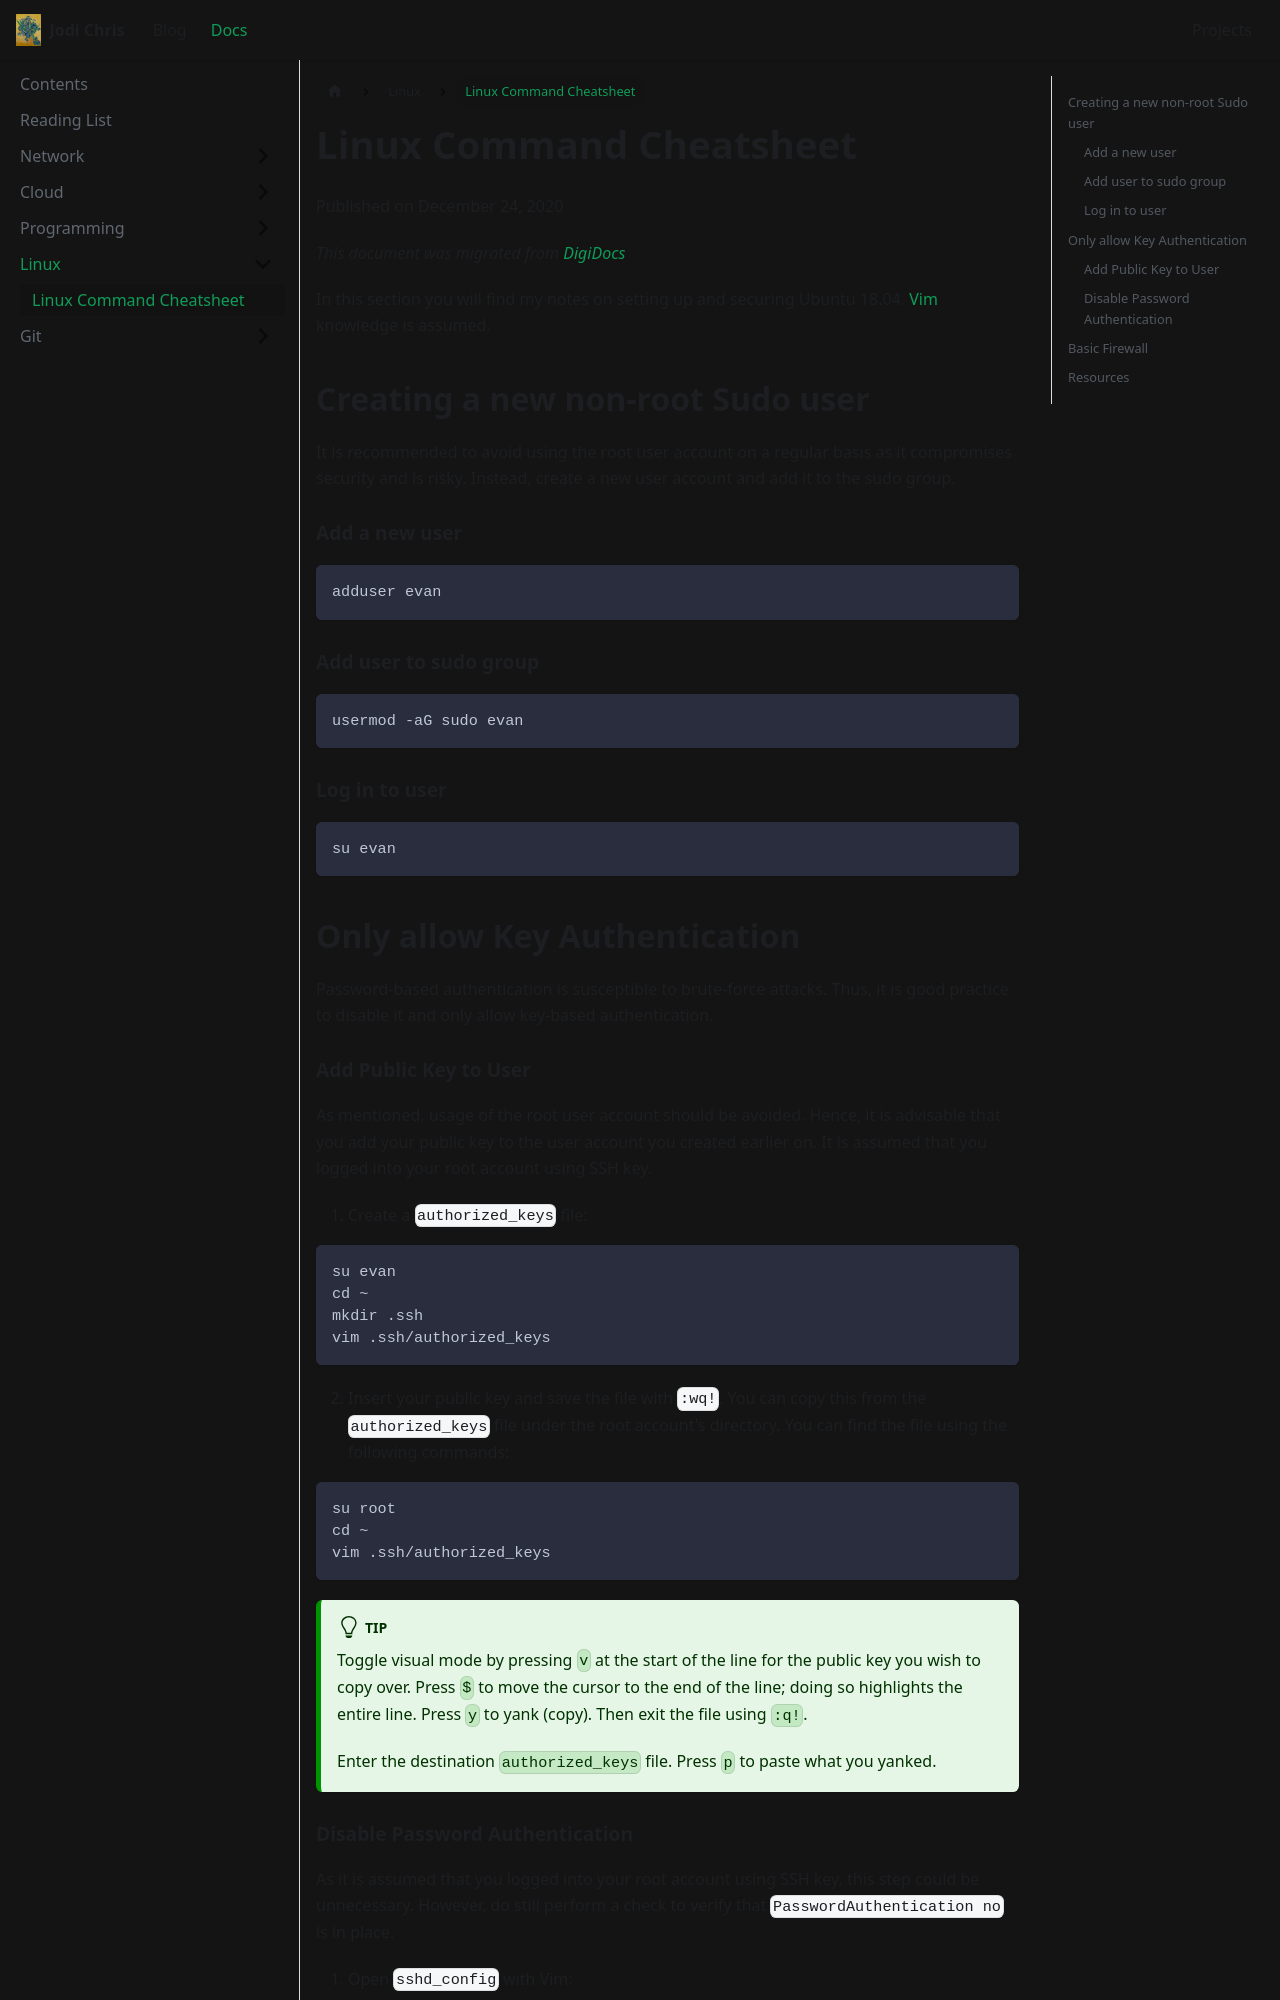

repository: jodichris17/jodichris17.github.io · page: docs/linux-cmd/index.html · generator: docusaurus

---
title: Linux Command Cheatsheet
---

Published on December 24, 2020

_This document was migrated from [DigiDocs](https://digipie.github.io/digidocs/os/ubuntu18-04/)_

In this section you will find my notes on setting up and securing Ubuntu 18.04. [Vim](https://www.linux.com/learn/vim-101-beginners-guide-vim) knowledge is assumed.

## Creating a new non-root Sudo user

It is recommended to avoid using the root user account on a regular basis as it compromises security and is risky. Instead, create a new user account and add it to the sudo group.

### Add a new user

```bash
adduser evan
```

### Add user to sudo group

```bash
usermod -aG sudo evan
```

### Log in to user

```bash
su evan
```

## Only allow Key Authentication

Password-based authentication is susceptible to brute-force attacks. Thus, it is good practice to disable it and only allow key-based authentication.

### Add Public Key to User

As mentioned, usage of the root user account should be avoided. Hence, it is advisable that you add your public key to the user account you created earlier on. It is assumed that you logged into your root account using SSH key.

1. Create a `authorized_keys` file:

```bash
su evan
cd ~
mkdir .ssh
vim .ssh/authorized_keys
```

2. Insert your public key and save the file with `:wq!`. You can copy this from the `authorized_keys` file under the root account's directory. You can find the file using the following commands:

```bash
su root
cd ~
vim .ssh/authorized_keys
```

:::tip

Toggle visual mode by pressing `v` at the start of the line for the public key you wish to copy over. Press `$` to move the cursor to the end of the line; doing so highlights the entire line. Press `y` to yank (copy). Then exit the file using `:q!`.

Enter the destination `authorized_keys` file. Press `p` to paste what you yanked.

:::
